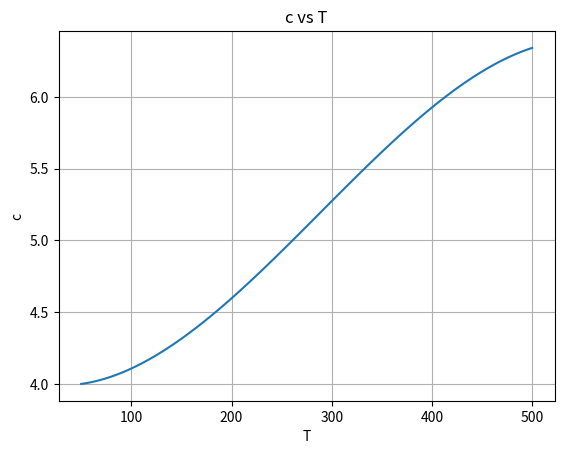
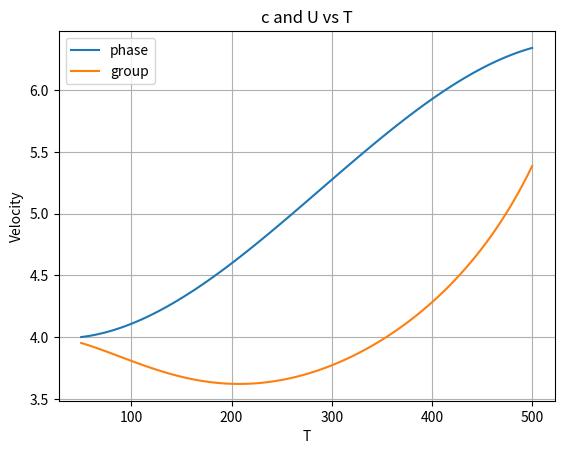
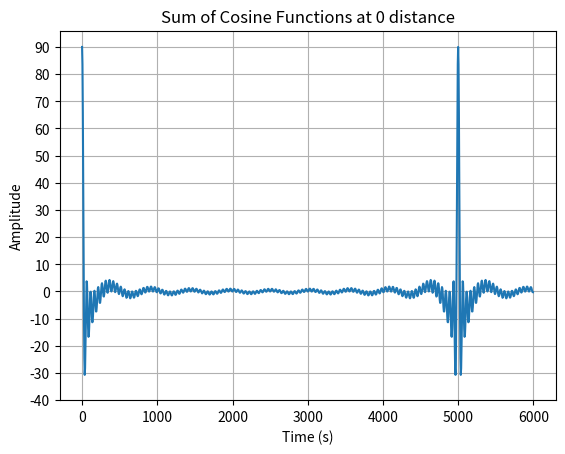
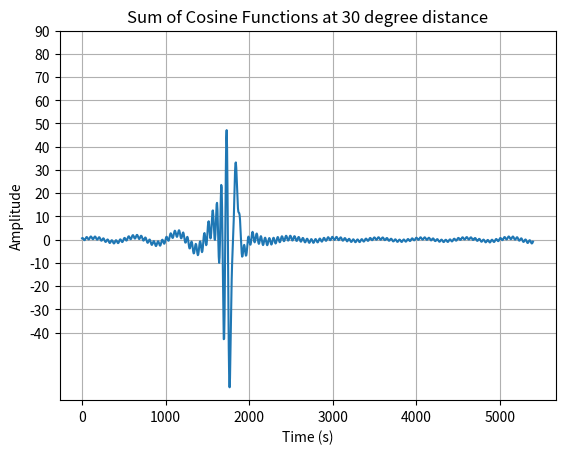
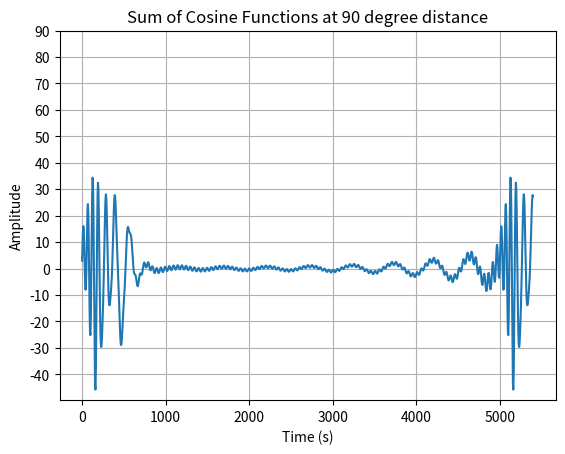
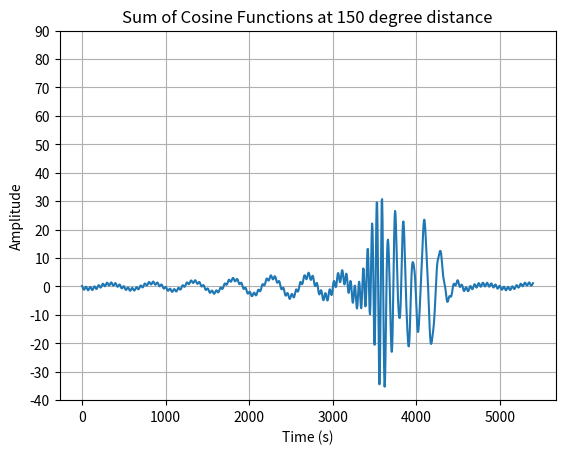
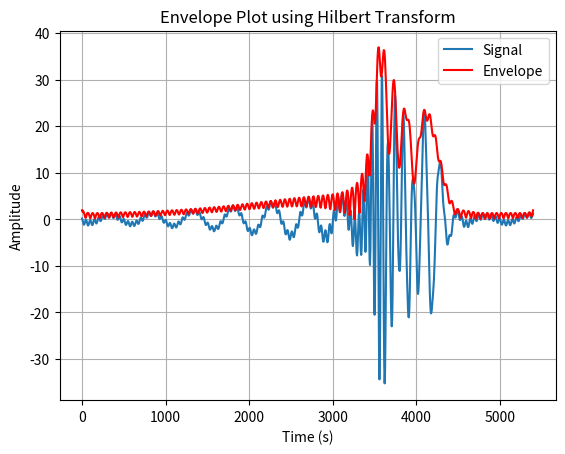

These figures' Python source, in order:
#!/usr/bin/env python
# coding: utf-8

# In[47]:


import pandas as pd
import numpy as np
import matplotlib.pyplot as plt


# In[48]:


T = np.linspace(50, 500, 100)


# In[49]:


c = 4.02 - 1.839 * T * 10 ** (-3) + T ** 2 * 3.071 * 10 ** (-5) - T ** 3 * 3.549 * 10 ** (-8)


# In[50]:


# グラフの作成
plt.plot(T, c)
plt.xlabel('T')
plt.ylabel('c')
plt.title('c vs T')
plt.grid(True)
plt.show()


# In[52]:


import matplotlib.pyplot as plt
import numpy as np
import sympy as sp

# Tの範囲を指定
T = np.linspace(50, 500, 100)

# Tをシンボルとして定義
T_sym = sp.Symbol('T')

c = 4.02 - 1.839 * T * 10 ** (-3) + T ** 2 * 3.071 * 10 ** (-5) - T ** 3 * 3.549 * 10 ** (-8)

# 式を定義
c_sub = 4.02 - 1.839 * T_sym * 10 ** (-3) + T_sym ** 2 * 3.071 * 10 ** (-5) - 3.549 * 10 ** (-8) * T_sym ** 3

# Tで微分
derivative = sp.diff(c_sub, T_sym)

# 数値に変換してUを計算
U = []
for t in T:
    c_val = c_sub.subs(T_sym, t).evalf()
    derivative_val = derivative.subs(T_sym, t).evalf()
    u_val = c_val / (1 + (t / c_val) * derivative_val)
    U.append(u_val)

    
#グラフを作成
plt.plot(T, c, label='phase')
plt.plot(T, U, label='group')
plt.xlabel('T')
plt.ylabel('Velocity')
plt.title('c and U vs T')
plt.legend()
plt.grid(True)
plt.show()

print(U)


# In[179]:


#cosの単純な合成波を書く
import numpy as np
import matplotlib.pyplot as plt

# 周波数範囲と周波数間隔の設定
start_freq = 0.002  # 開始周波数
end_freq = 0.02  # 終了周波数
freq_step = 0.0002  # 周波数間隔
freqs = np.arange(start_freq, end_freq, freq_step)

# 時間軸の設定
duration = 6000  # 時間の長さ（秒）
t = np.arange(0, duration, 5)  # 時間軸

synthetic_cos_wave = 0
for i in range(len(freqs)):
    synthetic_cos_wave += np.cos(2 * np.pi * freqs[i] * t)
    
plt.plot(t, synthetic_cos_wave)
plt.xlabel('Time (s)')
plt.ylabel('Amplitude')
plt.title('Sum of Cosine Functions at 0 distance')
plt.grid(True)
plt.yticks(range(-40, 100, 10))
plt.show()


# In[98]:


len(freqs)


# In[56]:


#cosの単純な合成波を書く 　30度違い
import numpy as np
import matplotlib.pyplot as plt

# 周波数範囲と周波数間隔の設定
start_freq = 0.002  # 開始周波数
end_freq = 0.02  # 終了周波数
freq_step = 0.0002  # 周波数間隔
freqs = np.arange(start_freq, end_freq, freq_step)

# 時間軸の設定
duration = 5400  # 時間の長さ（秒）
t = np.arange(0, duration, 5)  # 時間軸

x = 2 * np.pi * 12800 /12

synthetic_cos_wave = 0
for i in range(len(freqs)):
    c = 4.02 - 1.839 * (1/freqs[i]) * 10 ** (-3) + (1/freqs[i]) ** 2 * 3.071 * 10 ** (-5) -  3.549 * 10 ** (-8) * (1/freqs[i]) ** 3
    synthetic_cos_wave += np.cos(2*np.pi *  freqs[i] * (x/c - t))
    
plt.plot(t, synthetic_cos_wave)
plt.xlabel('Time (s)')
plt.ylabel('Amplitude')
plt.title('Sum of Cosine Functions at 30 degree distance')
plt.grid(True)
plt.yticks(range(-40, 100, 10))
plt.show()


# In[82]:


#cosの単純な合成波を書く 　90度違い
import numpy as np
import matplotlib.pyplot as plt

# 周波数範囲と周波数間隔の設定
start_freq = 0.002  # 開始周波数
end_freq = 0.02  # 終了周波数
freq_step = 0.0002  # 周波数間隔
freqs = np.arange(start_freq, end_freq, freq_step)

# 時間軸の設定
duration = 5400  # 時間の長さ（秒）
t = np.arange(0, duration, 5)  # 時間軸

x = 2 * np.pi * 12800 /4

synthetic_cos_wave = 0
for i in range(len(freqs)):
    c = 4.02 - 1.839 * (1/freqs[i])* 10 ** (-3) + (1/freqs[i]) ** 2 * 3.071 * 10 ** (-5) - (1/freqs[i]) ** 3 * 3.549 * 10 ** (-8)
    synthetic_cos_wave += np.cos(2*np.pi *  freqs[i] * (x/c - t))
    
plt.plot(t, synthetic_cos_wave)
plt.xlabel('Time (s)')
plt.ylabel('Amplitude')
plt.title('Sum of Cosine Functions at 90 degree distance')
plt.grid(True)
plt.yticks(range(-40, 100, 10))
plt.show()


# In[83]:


#cosの単純な合成波を書く 　150度違い
import numpy as np
import matplotlib.pyplot as plt

# 周波数範囲と周波数間隔の設定
start_freq = 0.002  # 開始周波数
end_freq = 0.02  # 終了周波数
freq_step = 0.0002  # 周波数間隔
freqs = np.arange(start_freq, end_freq, freq_step)

# 時間軸の設定
duration = 5400  # 時間の長さ（秒）
t = np.arange(0, duration, 5)  # 時間軸

x = 2 * np.pi * 12800 * 5 / 12

synthetic_cos_wave = 0
for i in range(len(freqs)): #len(freqs)
    c = 4.02 - 1.839 * (1/freqs[i])* 10 ** (-3) + (1/freqs[i]) ** 2 * 3.071 * 10 ** (-5) - (1/freqs[i]) ** 3 * 3.549 * 10 ** (-8)
    synthetic_cos_wave += np.cos(2*np.pi * freqs[i] * (x/c - t))
    

plt.plot(t, synthetic_cos_wave)
plt.xlabel('Time (s)')
plt.ylabel('Amplitude')
plt.title('Sum of Cosine Functions at 150 degree distance')
plt.grid(True)
plt.yticks(range(-40, 100, 10))

plt.show()


# In[84]:


import numpy as np
import matplotlib.pyplot as plt
from scipy.signal import hilbert

# 周波数範囲と周波数間隔の設定
start_freq = 0.002  # 開始周波数
end_freq = 0.02  # 終了周波数
freq_step = 0.0002  # 周波数間隔
freqs = np.arange(start_freq, end_freq, freq_step)

# 時間軸の設定
duration = 5400  # 時間の長さ（秒）
t = np.arange(0, duration, 5)  # 時間軸

x = 2 * np.pi * 12800 * 5 / 12

synthetic_cos_wave = 0
for i in range(len(freqs)):
    c = 4.02 - 1.839 * (1/freqs[i])* 10 ** (-3) + (1/freqs[i]) ** 2 * 3.071 * 10 ** (-5) - (1/freqs[i]) ** 3 * 3.549 * 10 ** (-8)
    synthetic_cos_wave += np.cos(2*np.pi * freqs[i] * (x/c - t))

# 包絡線の計算
analytic_signal = hilbert(synthetic_cos_wave)
envelope = np.abs(analytic_signal)

# グラフの描画
plt.plot(t, synthetic_cos_wave, label='Signal')
plt.plot(t, envelope, label='Envelope', color='red')
plt.xlabel('Time (s)')
plt.ylabel('Amplitude')
plt.title('Envelope Plot using Hilbert Transform')
plt.legend()
plt.grid(True)
plt.show()


# In[85]:


dis = 2 * np.pi * 12800 * 5 / 12 
dis


# In[79]:


dis / 5.38498936366071


# In[80]:


6222.913245553906 / 60


# In[73]:


#5400 => 1.5h,  6222 => 1.66h


# In[ ]:
